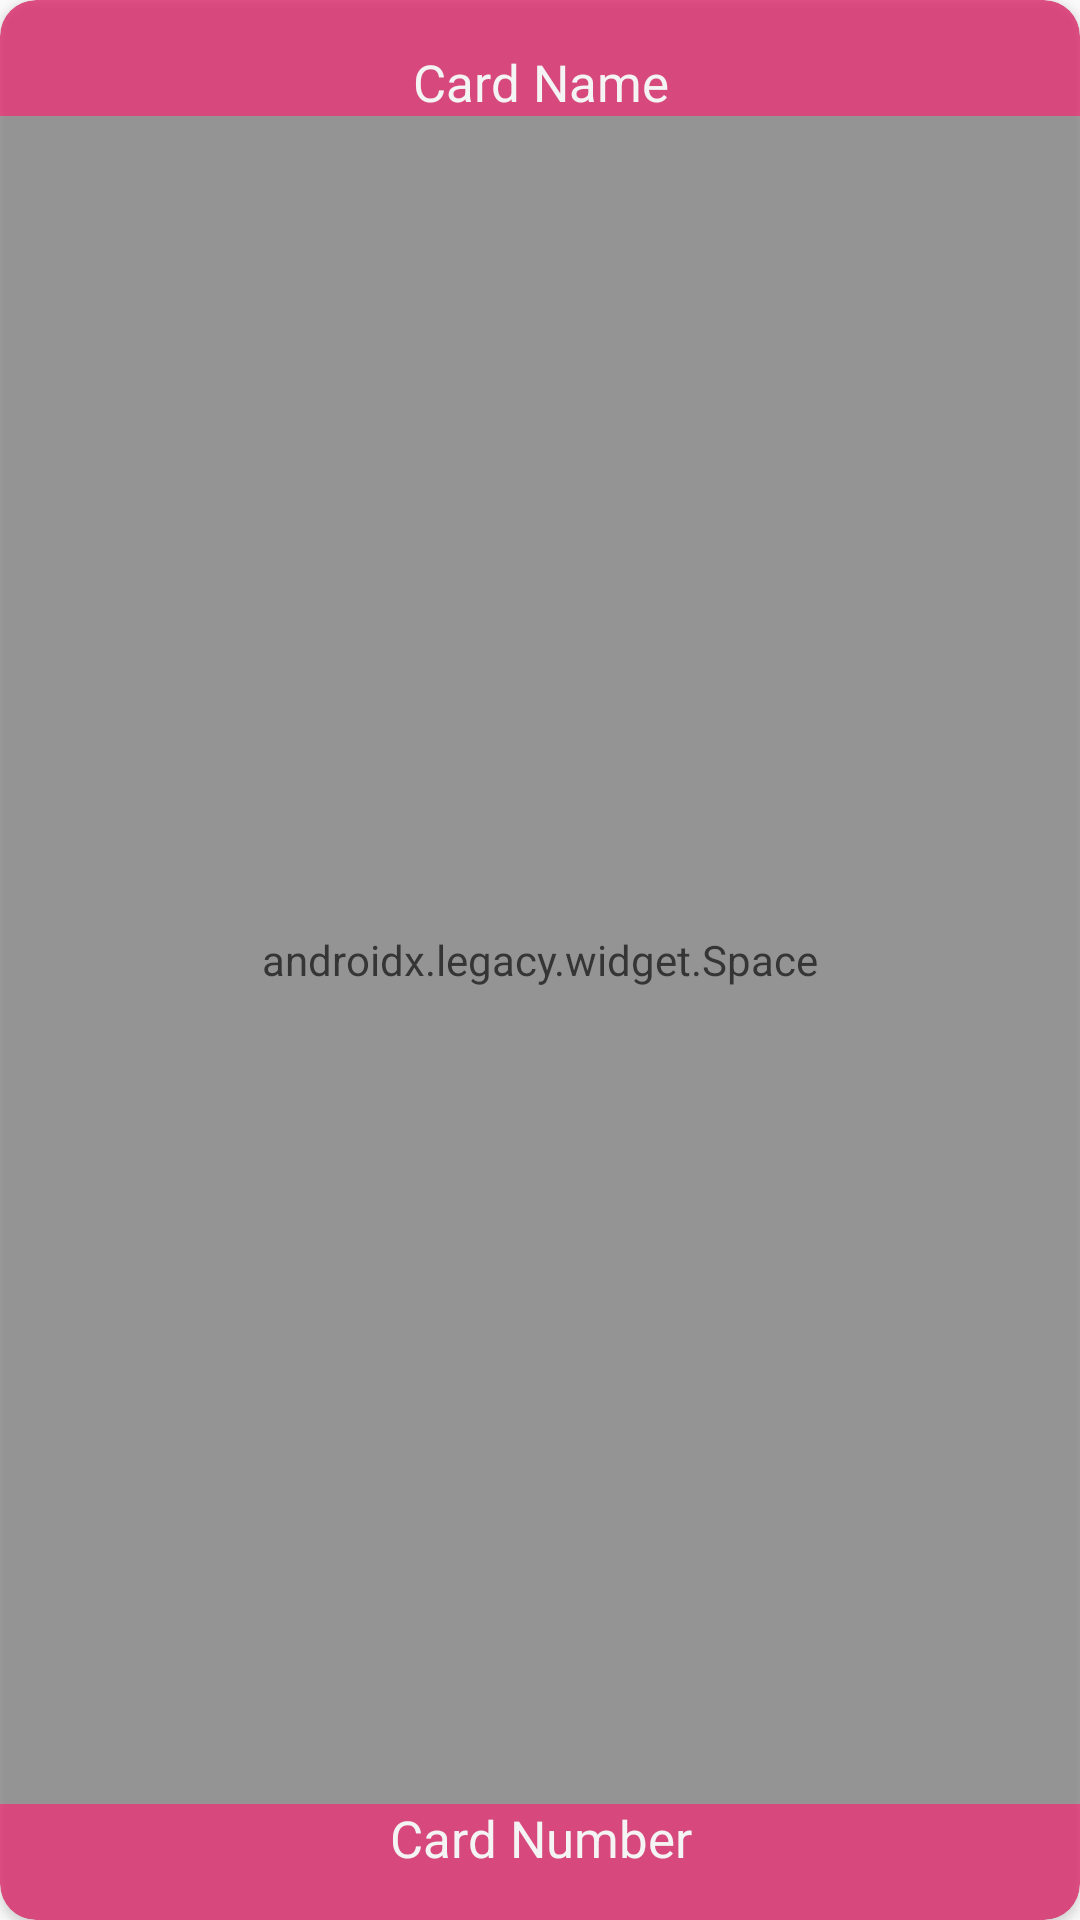

Here is an Android app screen rendered from its layout file. Give the layout XML and the strings, colors and styles it references.
<!-- AndroidManifest.xml: application theme AppTheme -->
<!-- res/layout/cardview.xml -->
<?xml version="1.0" encoding="utf-8"?>
<LinearLayout
    xmlns:android="http://schemas.android.com/apk/res/android"
    android:layout_width="300dp"
    android:layout_height="150dp"
    android:layout_gravity="center_horizontal"
    android:layout_marginTop="8dp"
    android:layout_marginBottom="8dp">

<androidx.cardview.widget.CardView xmlns:android="http://schemas.android.com/apk/res/android"
    android:id="@+id/card_view"
    android:layout_width="match_parent"
    android:layout_height="match_parent"
    xmlns:app="http://schemas.android.com/apk/res-auto"
    android:background="@drawable/ic_icon_id_cardholder_tgl"
    android:backgroundTint="@color/colorAccent"
    app:cardCornerRadius="12dp"
    android:alpha=".75"
    >

    <LinearLayout
        android:layout_width="match_parent"
        android:layout_height="match_parent"
        android:orientation="vertical">

        <TextView
            android:id="@+id/card_name"
            android:layout_width="match_parent"
            android:layout_height="wrap_content"
            android:layout_gravity="top"
            android:gravity="center_horizontal"
            android:text="Card Name"
            android:textColor="@color/colorWhite"
            android:textSize="17dp"
            android:layout_marginTop="16dp"/>

        <androidx.legacy.widget.Space
            android:layout_width="match_parent"
            android:layout_height="wrap_content"
            android:layout_weight="1"/>

        <TextView
            android:id="@+id/card_number"
            android:layout_width="match_parent"
            android:layout_height="wrap_content"
            android:gravity="center_horizontal|bottom"
            android:textColor="@color/colorWhite"
            android:textSize="17sp"
            android:text="Card Number"
            android:layout_marginBottom="16dp"/>

    </LinearLayout>

</androidx.cardview.widget.CardView>
</LinearLayout>
<!-- resources referenced by this layout -->
<resources>
  <color name="colorAccent">#D81B60</color>
  <color name="colorWhite">#FFF</color>
  <!-- drawable ic_icon_id_cardholder_tgl (drawable) -->
  <vector android:height="595dp" android:viewportHeight="595.24"
      android:viewportWidth="945.37" android:width="945dp"
      xmlns:aapt="http://schemas.android.com/aapt" xmlns:android="http://schemas.android.com/apk/res/android">
      <path android:pathData="M71.88,0L873.49,0A71.88,71.88 0,0 1,945.37 71.88L945.37,523.36A71.88,71.88 0,0 1,873.49 595.24L71.88,595.24A71.88,71.88 0,0 1,0 523.36L0,71.88A71.88,71.88 0,0 1,71.88 0z">
          <aapt:attr name="android:fillColor">
              <gradient android:endX="108.59" android:endY="-66.48"
                  android:startX="836.79" android:startY="661.72" android:type="linear">
                  <item android:color="#7FFFFFFF" android:offset="0.01"/>
                  <item android:color="#59C8C8C8" android:offset="0.14"/>
                  <item android:color="#28868686" android:offset="0.32"/>
                  <item android:color="#0A5C5C5C" android:offset="0.46"/>
                  <item android:color="#004D4D4D" android:offset="0.54"/>
                  <item android:color="#0F636363" android:offset="0.62"/>
                  <item android:color="#389C9C9C" android:offset="0.77"/>
                  <item android:color="#7AF8F8F8" android:offset="0.99"/>
                  <item android:color="#7FFFFFFF" android:offset="1"/>
              </gradient>
          </aapt:attr>
      </path>
  </vector>
  <style name="AppTheme" parent="Theme.AppCompat.Light.NoActionBar">
          
          <item name="colorPrimary">@color/colorPrimary</item>
          <item name="colorPrimaryDark">@color/colorPrimaryDark</item>
          <item name="colorAccent">@color/colorAccent</item>
      </style>
  <color name="colorPrimary">#008577</color>
  <color name="colorPrimaryDark">#00574B</color>
</resources>
